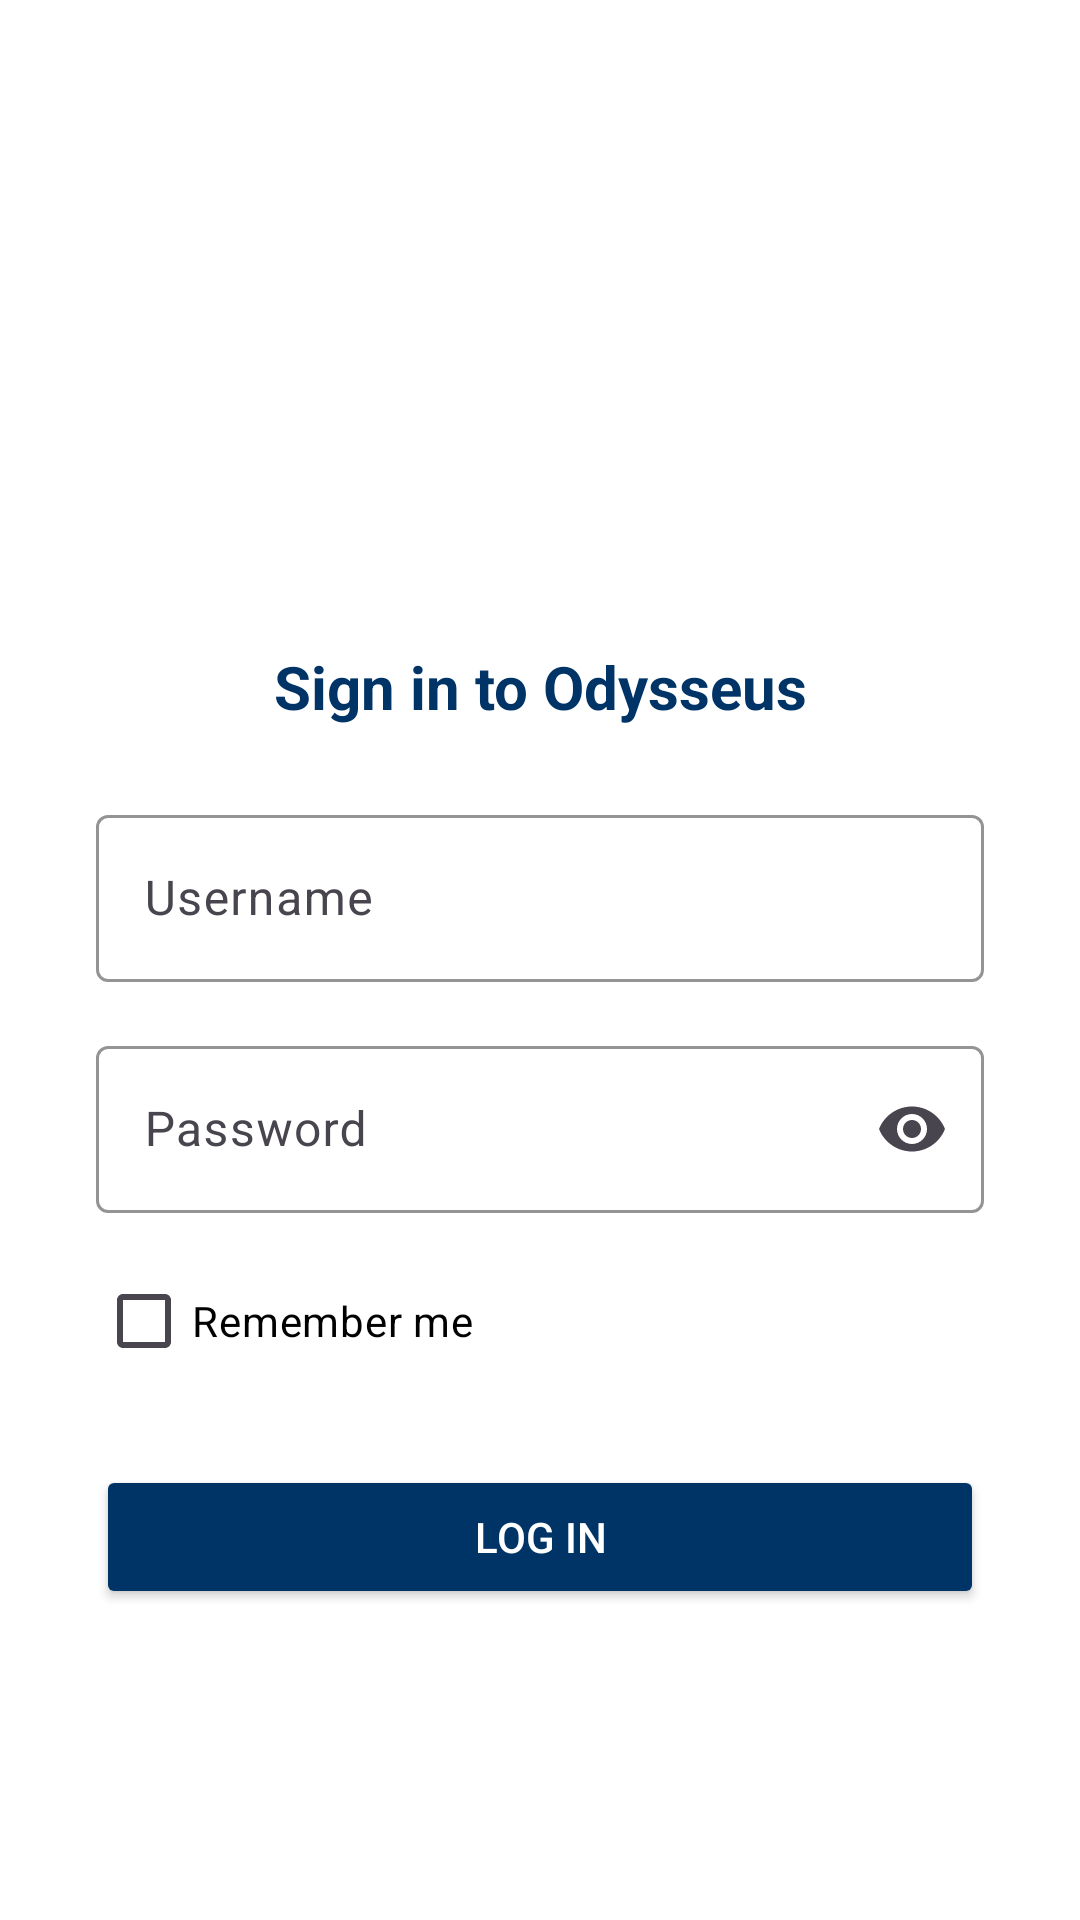

Write the Android layout XML for this screen, with the resource values it uses.
<!-- AndroidManifest.xml: application theme Theme.Odysseus -->
<!-- res/layout/activity_login.xml -->
<?xml version="1.0" encoding="utf-8"?>
<ScrollView xmlns:android="http://schemas.android.com/apk/res/android"
    xmlns:app="http://schemas.android.com/apk/res-auto"
    android:layout_width="match_parent"
    android:layout_height="match_parent"
    android:fillViewport="true"
    android:background="@color/white">

    <LinearLayout
        android:layout_width="match_parent"
        android:layout_height="wrap_content"
        android:gravity="center_vertical"
        android:orientation="vertical"
        android:padding="32dp">

        <ImageView
            android:layout_width="96dp"
            android:layout_height="96dp"
            android:layout_gravity="center_horizontal"
            android:layout_marginBottom="16dp"
            android:contentDescription="@string/app_name"
            android:src="@mipmap/ic_launcher" />

        <TextView
            android:layout_width="match_parent"
            android:layout_height="wrap_content"
            android:layout_marginBottom="24dp"
            android:gravity="center"
            android:text="@string/login_title"
            android:textColor="@color/odysseus_primary"
            android:textSize="20sp"
            android:textStyle="bold" />

        <com.google.android.material.textfield.TextInputLayout
            android:layout_width="match_parent"
            android:layout_height="wrap_content"
            android:hint="@string/login_username_hint"
            app:boxStrokeColor="@color/odysseus_primary">

            <com.google.android.material.textfield.TextInputEditText
                android:id="@+id/usernameInput"
                android:layout_width="match_parent"
                android:layout_height="wrap_content"
                android:inputType="text"
                android:maxLines="1" />

        </com.google.android.material.textfield.TextInputLayout>

        <com.google.android.material.textfield.TextInputLayout
            android:layout_width="match_parent"
            android:layout_height="wrap_content"
            android:layout_marginTop="16dp"
            android:hint="@string/login_password_hint"
            app:boxStrokeColor="@color/odysseus_primary"
            app:endIconMode="password_toggle">

            <com.google.android.material.textfield.TextInputEditText
                android:id="@+id/passwordInput"
                android:layout_width="match_parent"
                android:layout_height="wrap_content"
                android:inputType="textPassword"
                android:maxLines="1" />

        </com.google.android.material.textfield.TextInputLayout>

        <CheckBox
            android:id="@+id/rememberMeCheck"
            android:layout_width="wrap_content"
            android:layout_height="wrap_content"
            android:layout_marginTop="12dp"
            android:text="@string/login_remember_me"
            android:textColor="@color/black" />

        <Button
            android:id="@+id/loginButton"
            android:layout_width="match_parent"
            android:layout_height="wrap_content"
            android:layout_marginTop="24dp"
            android:backgroundTint="@color/odysseus_primary"
            android:text="@string/login_button"
            android:textColor="@color/white" />

    </LinearLayout>

</ScrollView>
<!-- resources referenced by this layout -->
<resources>
  <color name="black">#000000</color>
  <color name="odysseus_primary">#003366</color>
  <color name="white">#FFFFFF</color>
  <!-- mipmap ic_launcher (mipmap-anydpi-v26) -->
  <?xml version="1.0" encoding="utf-8"?>
  <adaptive-icon xmlns:android="http://schemas.android.com/apk/res/android">
      <background android:drawable="@drawable/ic_launcher_background" />
      <foreground android:drawable="@drawable/ic_launcher_foreground" />
  </adaptive-icon>
  <string name="app_name">Odysseus</string>
  <string name="login_button">Log in</string>
  <string name="login_password_hint">Password</string>
  <string name="login_remember_me">Remember me</string>
  <string name="login_title">Sign in to Odysseus</string>
  <string name="login_username_hint">Username</string>
  <style name="Theme.Odysseus" parent="Theme.Material3.Light.NoActionBar">
          
          <item name="colorPrimary">@color/odysseus_primary</item>
          <item name="colorOnPrimary">@color/odysseus_on_primary</item>
          <item name="colorPrimaryContainer">@color/odysseus_primary</item>
          <item name="colorOnPrimaryContainer">@color/odysseus_on_primary</item>
  
          
          <item name="colorSecondary">@color/odysseus_primary</item>
          <item name="android:colorBackground">@color/odysseus_secondary</item>
  
          
          <item name="android:statusBarColor">@color/odysseus_primary_dark</item>
          <item name="android:windowLightStatusBar">false</item>
      </style>
  <!-- drawable ic_launcher_background (drawable) -->
  <?xml version="1.0" encoding="utf-8"?>
  <vector xmlns:android="http://schemas.android.com/apk/res/android"
      android:width="108dp"
      android:height="108dp"
      android:viewportWidth="108"
      android:viewportHeight="108">
      <path
          android:fillColor="#003366"
          android:pathData="M0,0 h108 v108 h-108 z" />
  </vector>
  <!-- drawable ic_launcher_foreground: vector/xml drawable (drawable, 2290 chars, omitted) -->
  <color name="odysseus_on_primary">#FFFFFF</color>
  <color name="odysseus_secondary">#FFFFFF</color>
  <color name="odysseus_primary_dark">#002244</color>
</resources>
